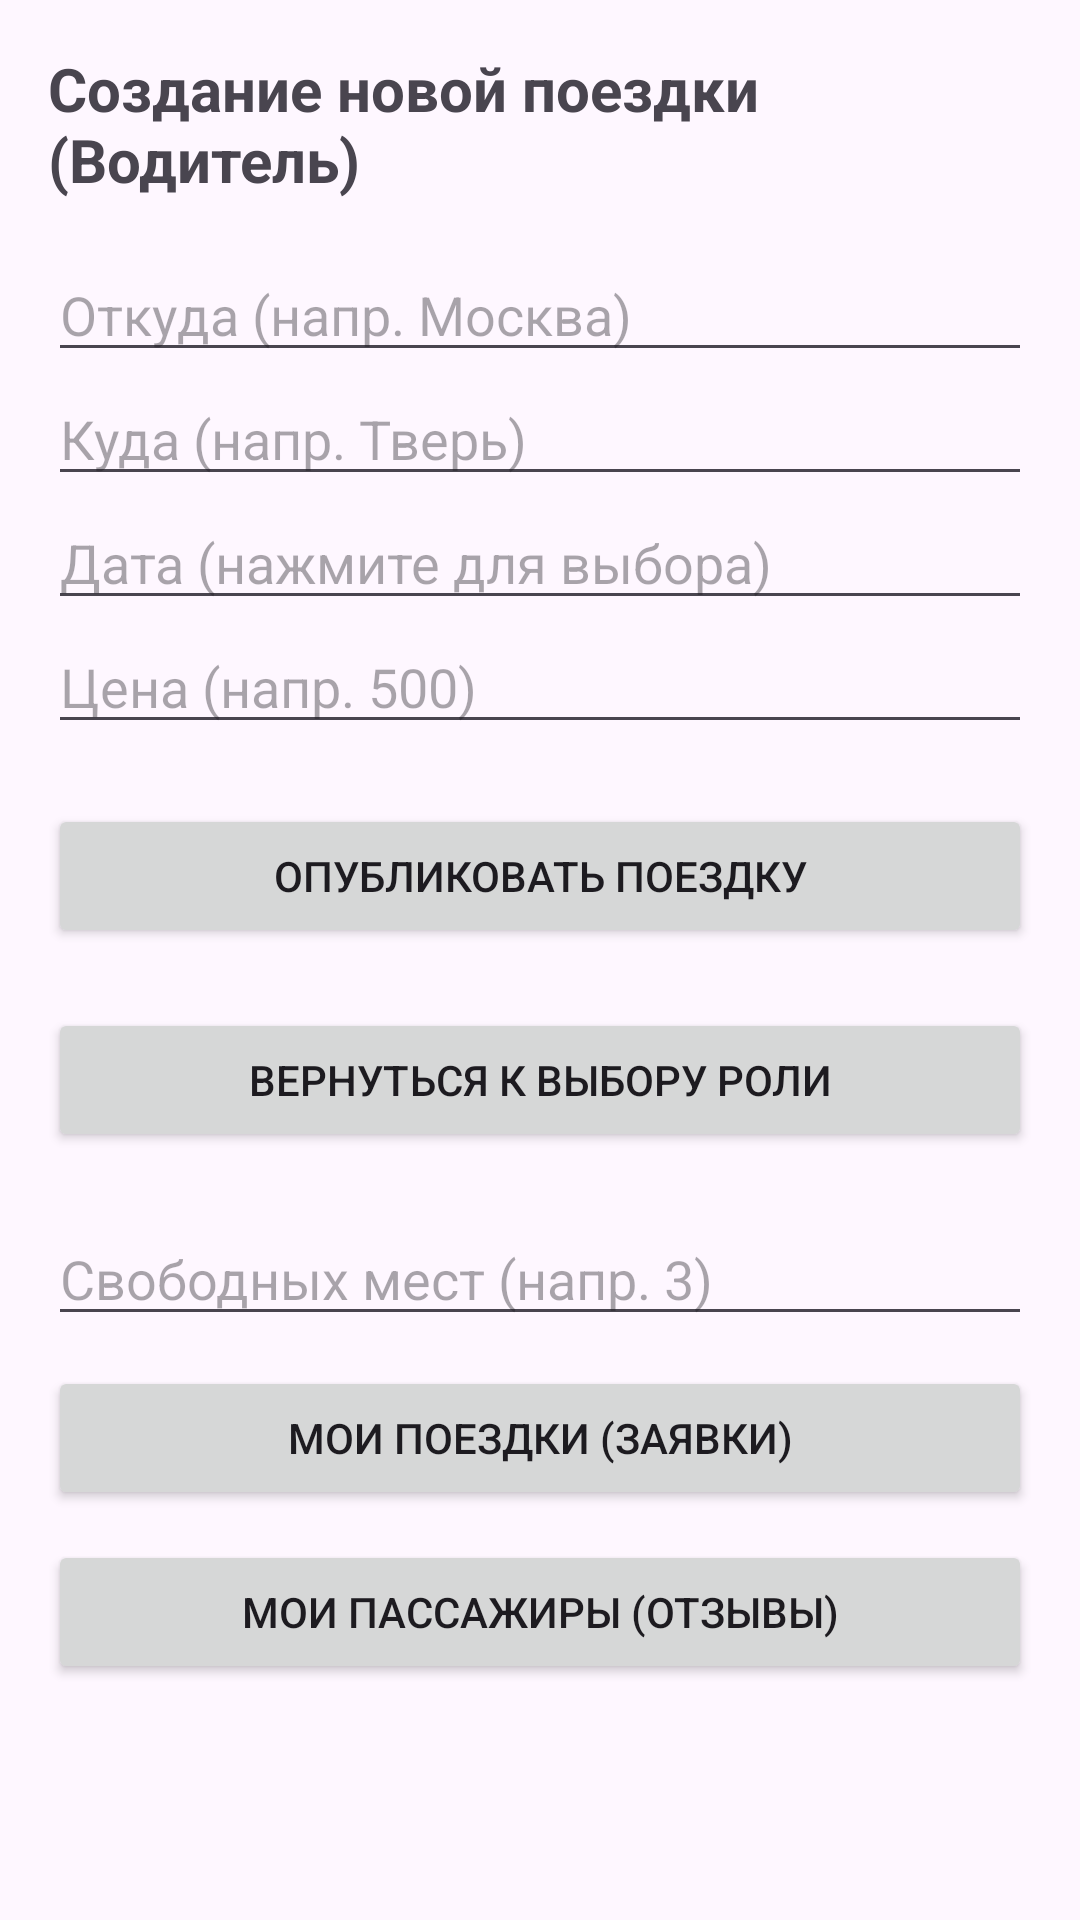

Produce the Android XML layout that renders to this screen, including the resource entries it uses.
<!-- AndroidManifest.xml: application theme Theme.PoputchikApp -->
<!-- res/layout/activity_add_trip.xml -->
<?xml version="1.0" encoding="utf-8"?>
<LinearLayout xmlns:android="http://schemas.android.com/apk/res/android"
    android:layout_width="match_parent"
    android:layout_height="match_parent"
    android:orientation="vertical"
    android:padding="16dp">

    <TextView
        android:layout_width="wrap_content"
        android:layout_height="wrap_content"
        android:text="Создание новой поездки (Водитель)"
        android:textSize="20sp"
        android:textStyle="bold"
        android:layout_marginBottom="16dp"/>

    <EditText
        android:id="@+id/etNewFrom"
        android:layout_width="match_parent"
        android:layout_height="wrap_content"
        android:hint="Откуда (напр. Москва)"/>

    <EditText
        android:id="@+id/etNewTo"
        android:layout_width="match_parent"
        android:layout_height="wrap_content"
        android:hint="Куда (напр. Тверь)"/>

    <EditText
        android:id="@+id/etNewDate"
        android:layout_width="match_parent"
        android:layout_height="wrap_content"
        android:hint="Дата (нажмите для выбора)"
        android:focusable="false"
        android:clickable="true"
        android:inputType="none"/>

    <EditText
        android:id="@+id/etNewPrice"
        android:layout_width="match_parent"
        android:layout_height="wrap_content"
        android:hint="Цена (напр. 500)"
        android:inputType="numberDecimal"/>

    <Button
        android:id="@+id/btnSaveTrip"
        android:layout_width="match_parent"
        android:layout_height="wrap_content"
        android:text="Опубликовать поездку"
        android:layout_marginTop="20dp"/>

    <Button
        android:id="@+id/btnBackToRole"
        android:layout_width="match_parent"
        android:layout_height="wrap_content"
        android:text="Вернуться к выбору роли"
        android:layout_marginTop="20dp"/>

    <EditText
        android:id="@+id/etNewSeats"
        android:layout_width="match_parent"
        android:layout_height="wrap_content"
        android:hint="Свободных мест (напр. 3)"
        android:inputType="number"
        android:layout_marginTop="20dp"/>

    <Button
        android:id="@+id/btnDriverTrips"
        android:layout_width="match_parent"
        android:layout_height="wrap_content"
        android:text="Мои поездки (заявки)"
        android:layout_marginTop="10dp"/>

    <Button
        android:id="@+id/btnMyPassengers"
        android:layout_width="match_parent"
        android:layout_height="wrap_content"
        android:text="Мои пассажиры (Отзывы)"
        android:layout_marginTop="10dp"/>

</LinearLayout>
<!-- resources referenced by this layout -->
<resources>
  <style name="Theme.PoputchikApp" parent="Base.Theme.PoputchikApp" />
  <style name="Base.Theme.PoputchikApp" parent="Theme.Material3.DayNight.NoActionBar">
          
          
      </style>
</resources>
